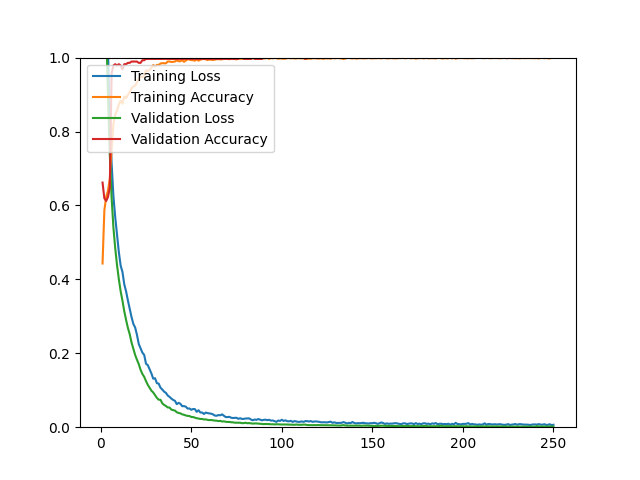

Data behind this chart, as committed beside it:
epoch, loss, acc, val_loss, val_acc
1, 1.526, 0.4429, 1.428, 0.6619
2, 1.367, 0.5866, 1.272, 0.6192
3, 1.204, 0.6228, 1.086, 0.6121
4, 1.018, 0.6402, 0.8957, 0.6228
5, 0.8473, 0.6717, 0.7388, 0.6477
6, 0.7143, 0.7528, 0.6215, 0.9573
7, 0.6250, 0.8213, 0.5402, 0.9786
8, 0.5684, 0.8461, 0.4844, 0.9822
9, 0.5209, 0.8567, 0.4384, 0.9786
10, 0.4736, 0.8736, 0.4004, 0.9822
11, 0.4372, 0.8835, 0.3677, 0.9786
12, 0.4200, 0.8752, 0.3423, 0.9680
13, 0.3865, 0.8949, 0.3137, 0.9822
14, 0.3675, 0.8902, 0.2902, 0.9822
15, 0.3430, 0.8992, 0.2687, 0.9858
16, 0.3205, 0.9059, 0.2517, 0.9858
17, 0.2979, 0.9169, 0.2294, 0.9893
18, 0.2796, 0.9217, 0.2130, 0.9893
19, 0.2698, 0.9240, 0.1956, 0.9893
20, 0.2499, 0.9327, 0.1826, 0.9893
21, 0.2252, 0.9437, 0.1707, 0.9858
22, 0.2136, 0.9480, 0.1553, 0.9858
23, 0.2018, 0.9472, 0.1441, 0.9929
24, 0.1955, 0.9512, 0.1363, 0.9929
25, 0.1717, 0.9654, 0.1246, 0.9964
26, 0.1678, 0.9642, 0.1145, 0.9964
27, 0.1563, 0.9669, 0.1067, 0.9964
28, 0.1453, 0.9724, 0.0987, 0.9964
29, 0.1312, 0.9799, 0.0939, 0.9964
30, 0.1325, 0.9756, 0.0866, 0.9964
31, 0.1191, 0.9803, 0.0794, 0.9964
32, 0.1180, 0.9799, 0.0744, 0.9964
33, 0.1068, 0.9839, 0.0741, 0.9964
34, 0.1020, 0.9850, 0.0647, 0.9964
35, 0.0962, 0.9846, 0.0602, 0.9964
36, 0.0929, 0.9846, 0.0574, 0.9964
37, 0.0857, 0.9894, 0.0534, 0.9964
38, 0.0821, 0.9894, 0.0532, 0.9964
39, 0.0773, 0.9882, 0.0476, 0.9964
40, 0.0738, 0.9886, 0.0461, 0.9964
41, 0.0713, 0.9894, 0.0450, 0.9964
42, 0.0623, 0.9925, 0.0404, 0.9964
43, 0.0660, 0.9902, 0.0385, 0.9964
44, 0.0633, 0.9902, 0.0374, 0.9964
45, 0.0568, 0.9933, 0.0348, 0.9964
46, 0.0571, 0.9886, 0.0335, 0.9964
47, 0.0554, 0.9921, 0.0317, 0.9964
48, 0.0503, 0.9957, 0.0306, 0.9964
49, 0.0507, 0.9945, 0.0303, 0.9964
50, 0.0471, 0.9933, 0.0276, 0.9964
51, 0.0493, 0.9929, 0.0275, 0.9964
52, 0.0489, 0.9917, 0.0257, 0.9964
53, 0.0415, 0.9953, 0.0242, 0.9964
54, 0.0460, 0.9917, 0.0235, 0.9964
55, 0.0398, 0.9941, 0.0223, 0.9964
56, 0.0397, 0.9961, 0.0224, 0.9964
57, 0.0358, 0.9961, 0.0208, 0.9964
58, 0.0396, 0.9953, 0.0212, 0.9964
59, 0.0381, 0.9933, 0.0198, 0.9964
60, 0.0373, 0.9949, 0.0192, 0.9964
... 190 more rows
